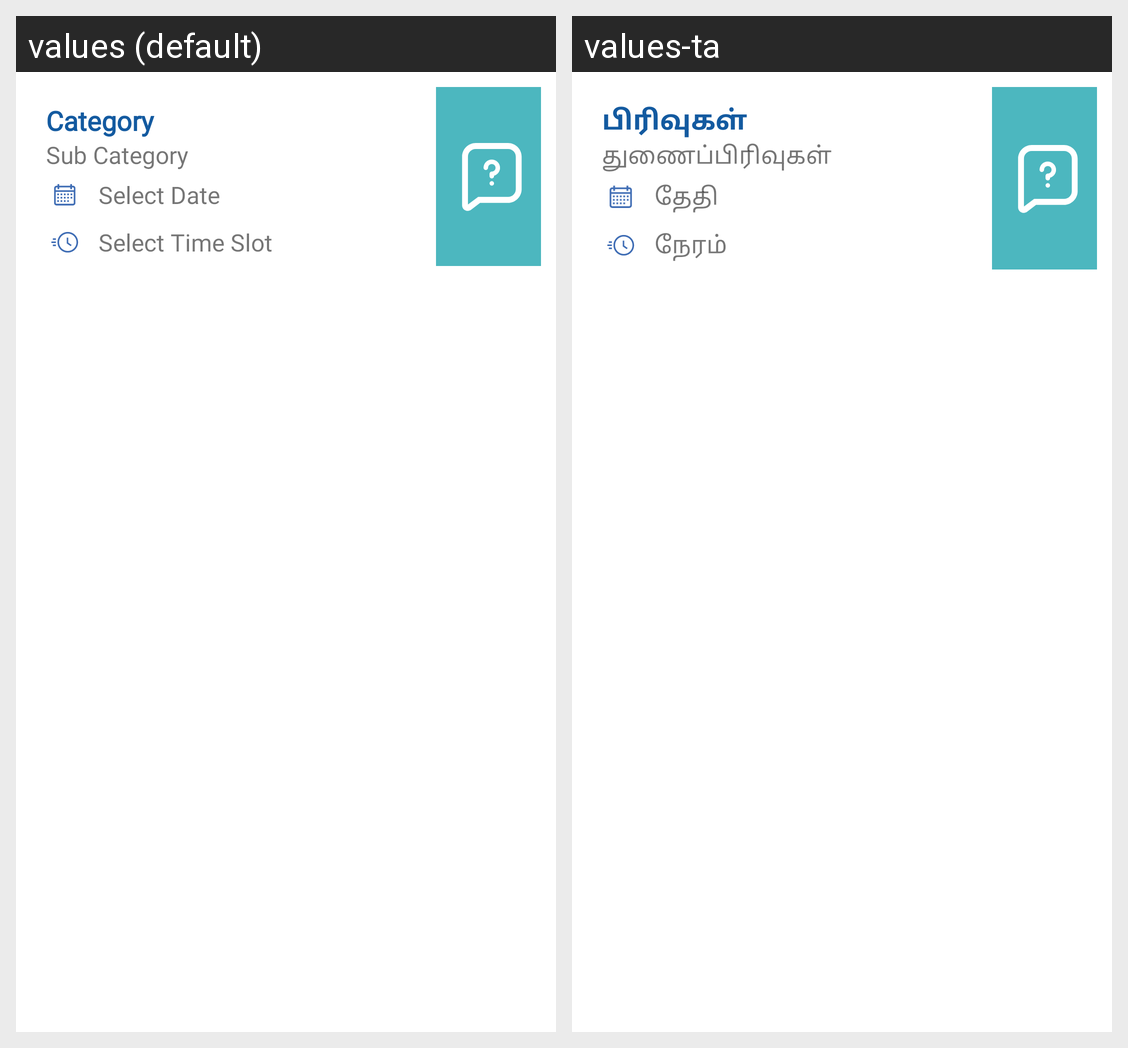

The same Android screen rendered under two of its app's locales, left to right. List the strings drawn on it with the default value and each locale's translation.
Android screen res/layout/requested_service_list_item.xml rendered under 2 locales, left to right: values (default), values-ta. Device: Nexus 5 (rendered at 1080×1920; each locale shown at half size, 540×960, under a caption strip naming it); theme AppThemeNoActionBarLogin.
Strings drawn on this screen, with the default value and each locale's value (text and hints the layout hard-codes, and strings that could not be matched under every locale, appear in the picture but are not listed):

category
  values: Category
  values-ta: பிரிவுகள்

subcategory
  values: Sub Category
  values-ta: துணைப்பிரிவுகள்

date
  values: Select Date
  values-ta: தேதி

time
  values: Select Time Slot
  values-ta: நேரம்
